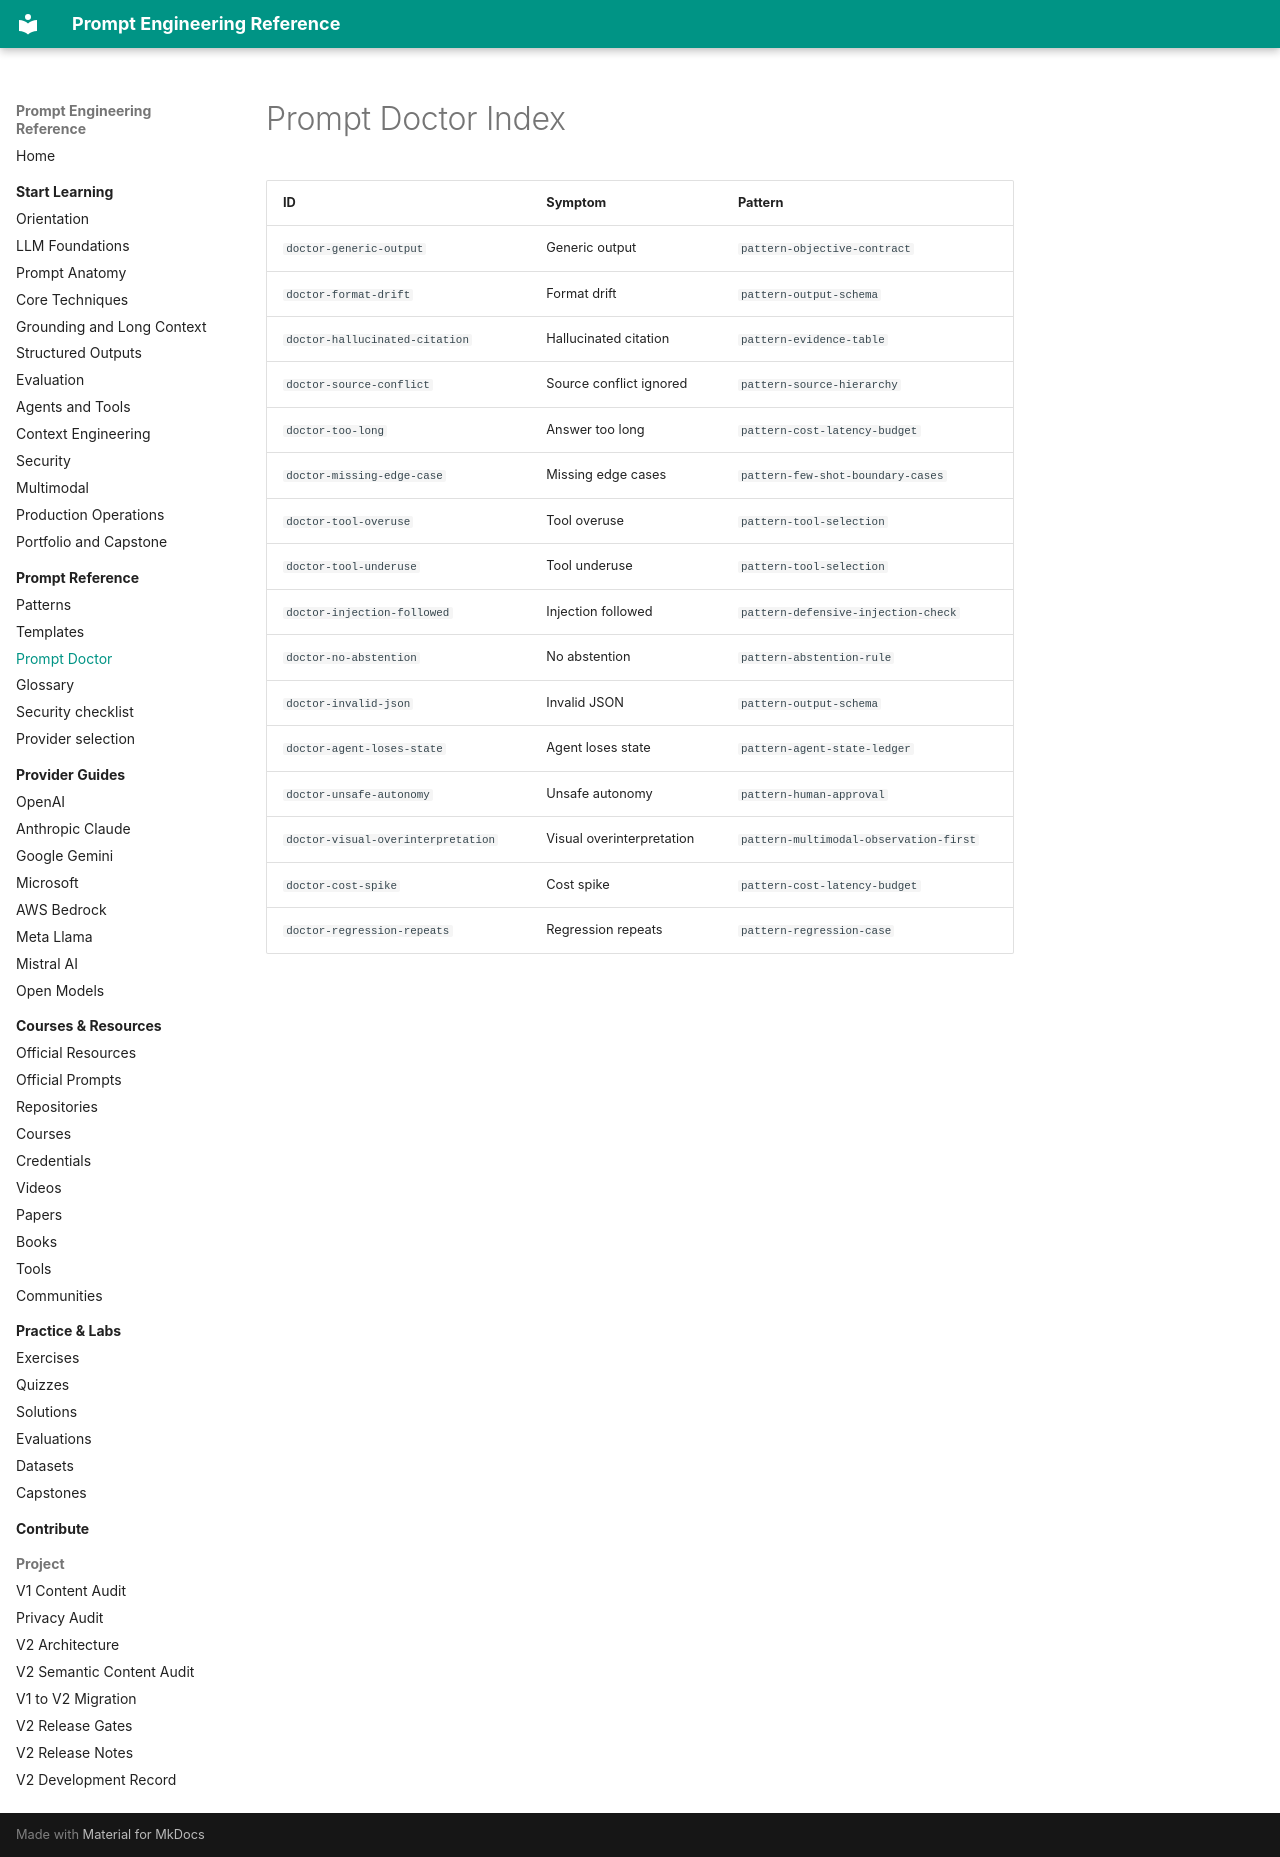

repository: MertGedik35/prompt-engineering-reference · page: generated/prompt-doctor-index/index.html · generator: mkdocs

<!-- Generated file. Do not edit manually. -->

# Prompt Doctor Index

| ID | Symptom | Pattern |
| --- | --- | --- |
| `doctor-generic-output` | Generic output | `pattern-objective-contract` |
| `doctor-format-drift` | Format drift | `pattern-output-schema` |
| `doctor-hallucinated-citation` | Hallucinated citation | `pattern-evidence-table` |
| `doctor-source-conflict` | Source conflict ignored | `pattern-source-hierarchy` |
| `doctor-too-long` | Answer too long | `pattern-cost-latency-budget` |
| `doctor-missing-edge-case` | Missing edge cases | `pattern-few-shot-boundary-cases` |
| `doctor-tool-overuse` | Tool overuse | `pattern-tool-selection` |
| `doctor-tool-underuse` | Tool underuse | `pattern-tool-selection` |
| `doctor-injection-followed` | Injection followed | `pattern-defensive-injection-check` |
| `doctor-no-abstention` | No abstention | `pattern-abstention-rule` |
| `doctor-invalid-json` | Invalid JSON | `pattern-output-schema` |
| `doctor-agent-loses-state` | Agent loses state | `pattern-agent-state-ledger` |
| `doctor-unsafe-autonomy` | Unsafe autonomy | `pattern-human-approval` |
| `doctor-visual-overinterpretation` | Visual overinterpretation | `pattern-multimodal-observation-first` |
| `doctor-cost-spike` | Cost spike | `pattern-cost-latency-budget` |
| `doctor-regression-repeats` | Regression repeats | `pattern-regression-case` |
